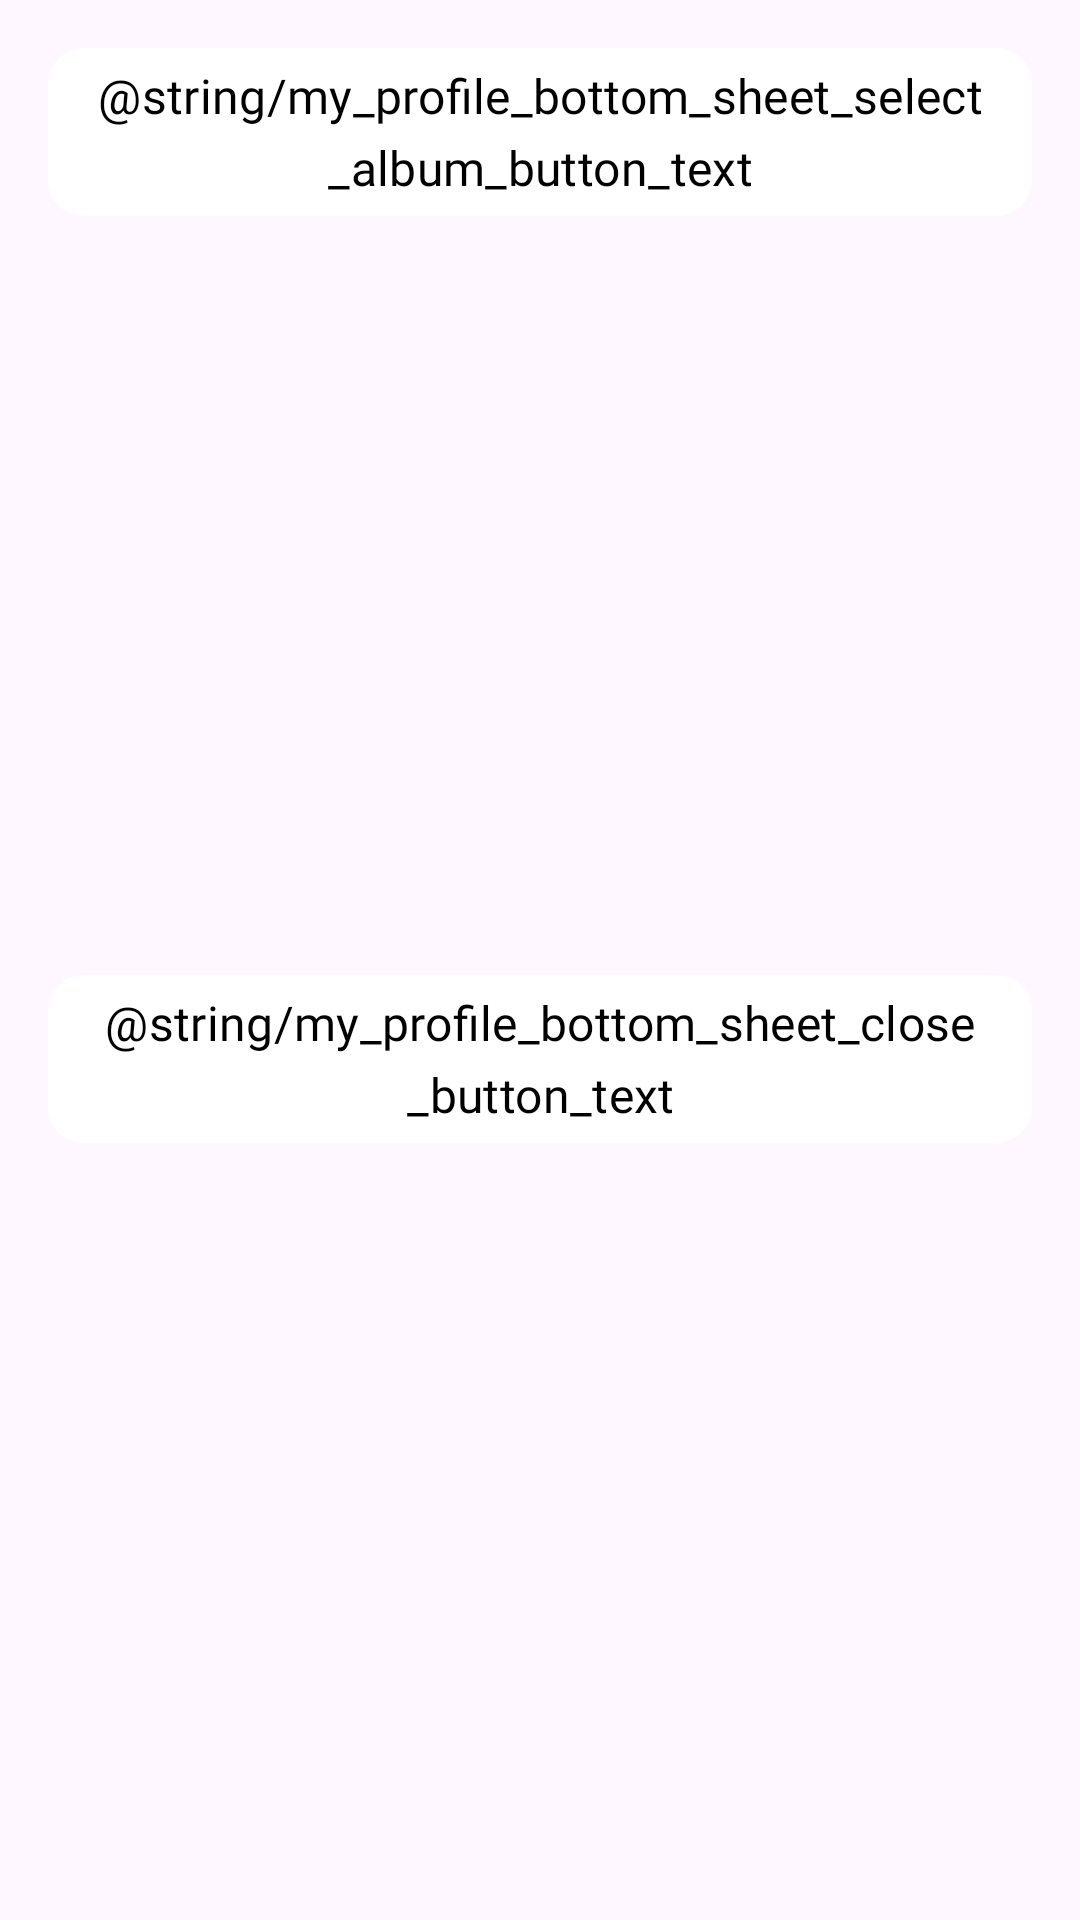

Android layout source for this screen:
<!-- AndroidManifest.xml: application theme Theme.Chewite -->
<!-- res/layout/fragment_my_profile_bottom_sheet.xml -->
<?xml version="1.0" encoding="utf-8"?>
<androidx.constraintlayout.widget.ConstraintLayout
    xmlns:android="http://schemas.android.com/apk/res/android"
    xmlns:app="http://schemas.android.com/apk/res-auto"
    android:layout_width="match_parent"
    android:layout_height="wrap_content">
    
    <com.google.android.material.button.MaterialButton
        android:id="@+id/profile_bottom_sheet_select_album_button"
        android:layout_width="328dp"
        android:layout_height="56dp"
        app:layout_constraintTop_toTopOf="parent"
        app:layout_constraintStart_toStartOf="parent"
        app:layout_constraintEnd_toEndOf="parent"

        android:padding="0dp"
        android:insetTop="0dp"
        android:insetBottom="0dp"
        android:insetLeft="0dp"
        android:insetRight="0dp"

        android:layout_marginTop="16dp"
        android:text="@string/my_profile_bottom_sheet_select_album_button_text"
        android:fontFamily="@font/spoqa_han_sans_neo_regular"
        android:gravity="center"

        android:textColor="@color/black"
        android:textSize="16sp"
        android:lineHeight="24dp"

        app:backgroundTint="@color/white"
        app:cornerRadius="12dp"
        app:rippleColor="?attr/colorControlHighlight"
        style="?attr/materialButtonStyle"/>

    <com.google.android.material.button.MaterialButton
        android:id="@+id/profile_bottom_sheet_close_button"
        android:layout_width="328dp"
        android:layout_height="56dp"
        android:text="@string/my_profile_bottom_sheet_close_button_text"
        app:layout_constraintBottom_toBottomOf="parent"
        app:layout_constraintStart_toStartOf="parent"
        app:layout_constraintEnd_toEndOf="parent"

        android:padding="0dp"
        android:insetTop="0dp"
        android:insetBottom="0dp"
        android:insetLeft="0dp"
        android:insetRight="0dp"

        android:layout_marginTop="10dp"
        android:layout_marginBottom="16dp"

        app:layout_constraintTop_toBottomOf="@id/profile_bottom_sheet_select_album_button"
        android:fontFamily="@font/spoqa_han_sans_neo_regular"
        android:gravity="center"
        android:textColor="@color/black"
        android:textSize="16sp"
        android:lineHeight="24dp"

        app:backgroundTint="@color/white"
        app:cornerRadius="12dp"
        app:rippleColor="?attr/colorControlHighlight"
        style="?attr/materialButtonStyle"/>

</androidx.constraintlayout.widget.ConstraintLayout>
<!-- resources referenced by this layout -->
<resources>
  <color name="black">#FF000000</color>
  <color name="white">#FFFFFFFF</color>
  <style name="Theme.Chewite" parent="Theme.Material3.DayNight.NoActionBar" />
</resources>
